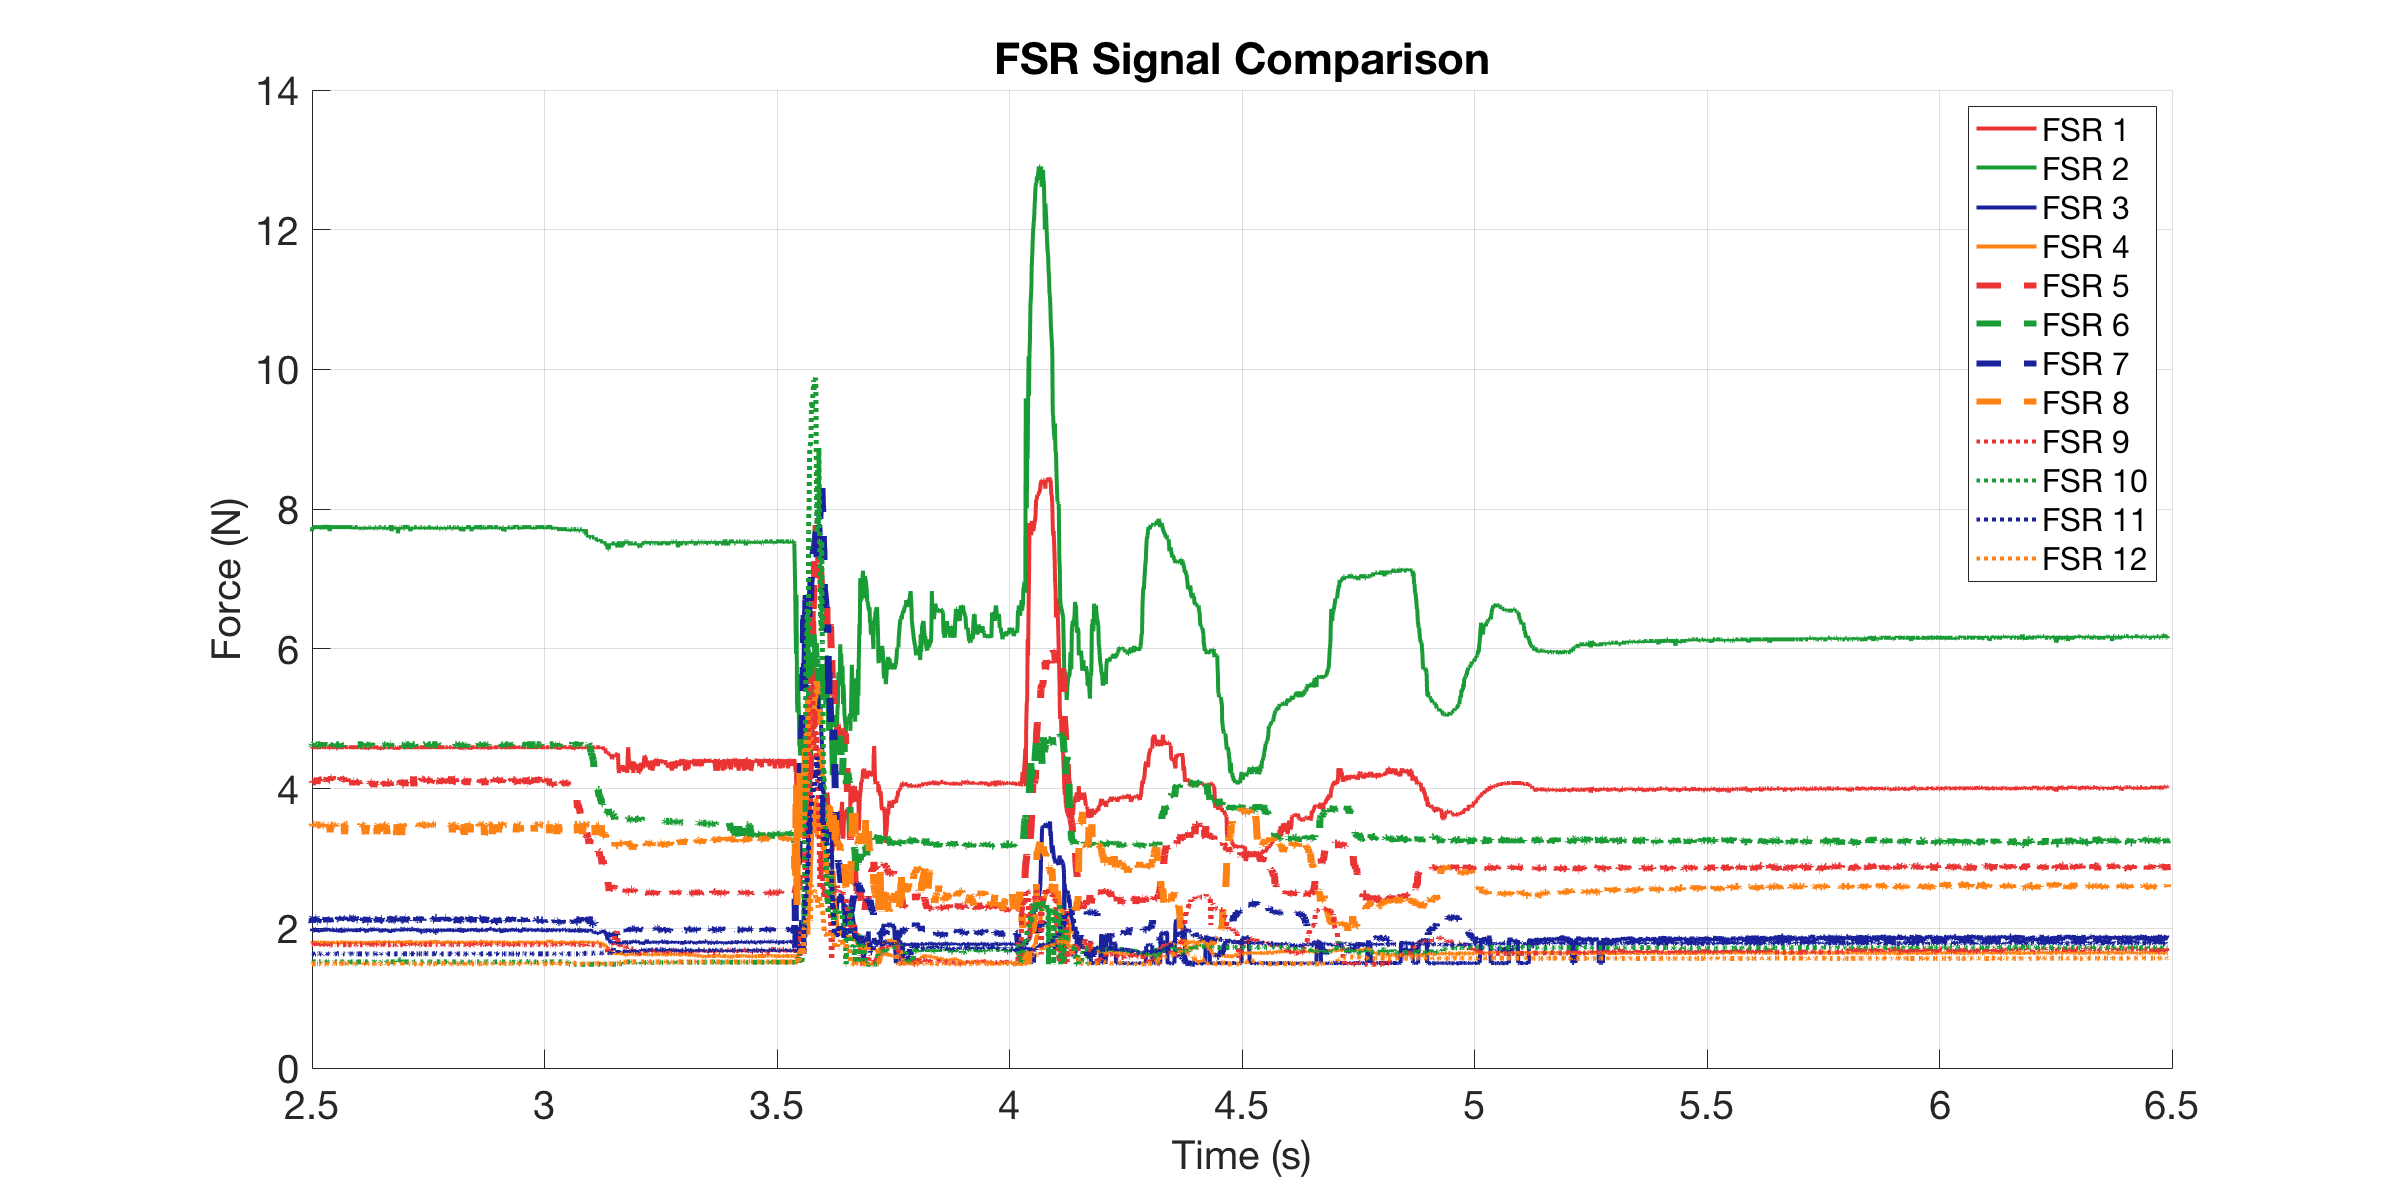

The data file committed next to this chart (first rows):
0, 4.5924, 7.7427, 2.0077, 1.7907, 4.1589, 4.6275, 2.1098, 3.4766, 1.7636, 1.52, 1.6341, 1.4969
0.001, 4.592, 7.743, 1.977, 1.791, 4.096, 4.663, 2.159, 3.477, 1.764, 1.52, 1.634, 1.497
0.002001, 4.575, 7.713, 1.977, 1.798, 4.143, 4.645, 2.126, 3.49, 1.75, 1.52, 1.634, 1.491
0.003, 4.592, 7.743, 1.992, 1.811, 4.112, 4.61, 2.118, 3.477, 1.764, 1.52, 1.634, 1.497
0.004, 4.592, 7.743, 1.977, 1.791, 4.159, 4.645, 2.11, 3.477, 1.764, 1.52, 1.634, 1.497
0.00682, 4.592, 7.743, 2, 1.784, 4.096, 4.628, 2.118, 3.49, 1.764, 1.52, 1.634, 1.491
0.007315, 4.592, 7.713, 1.985, 1.804, 4.127, 4.628, 2.11, 3.49, 1.764, 1.52, 1.634, 1.491
0.008001, 4.592, 7.743, 1.992, 1.791, 4.127, 4.628, 2.118, 3.477, 1.764, 1.52, 1.64, 1.497
0.009, 4.575, 7.684, 1.962, 1.804, 4.112, 4.61, 2.078, 3.463, 1.764, 1.526, 1.634, 1.491
0.01, 4.592, 7.743, 1.992, 1.791, 4.112, 4.628, 2.142, 3.49, 1.764, 1.52, 1.634, 1.491
0.011, 4.592, 7.743, 1.977, 1.804, 4.096, 4.628, 2.159, 3.49, 1.764, 1.52, 1.634, 1.491
0.01417, 4.592, 7.743, 1.985, 1.798, 4.096, 4.645, 2.102, 3.49, 1.784, 1.52, 1.628, 1.491
0.01671, 4.592, 7.743, 1.947, 1.791, 4.096, 4.628, 2.159, 3.477, 1.764, 1.52, 1.634, 1.491
0.0172, 4.592, 7.743, 1.97, 1.818, 4.096, 4.628, 2.159, 3.49, 1.77, 1.52, 1.634, 1.497
0.018, 4.592, 7.743, 1.992, 1.798, 4.096, 4.628, 2.159, 3.49, 1.764, 1.526, 1.64, 1.497
0.019, 4.592, 7.743, 2, 1.784, 4.112, 4.61, 2.142, 3.49, 1.764, 1.52, 1.634, 1.497
0.02, 4.592, 7.743, 1.962, 1.804, 4.065, 4.61, 2.086, 3.477, 1.784, 1.526, 1.628, 1.497
0.021, 4.592, 7.743, 1.97, 1.791, 4.159, 4.628, 2.086, 3.477, 1.75, 1.526, 1.634, 1.497
0.02438, 4.592, 7.743, 1.97, 1.798, 4.112, 4.628, 2.15, 3.477, 1.77, 1.52, 1.634, 1.491
0.02689, 4.592, 7.743, 1.947, 1.784, 4.112, 4.628, 2.118, 3.477, 1.764, 1.52, 1.64, 1.491
0.02738, 4.592, 7.743, 1.962, 1.804, 4.112, 4.61, 2.118, 3.477, 1.77, 1.52, 1.634, 1.497
0.028, 4.592, 7.743, 1.977, 1.804, 4.127, 4.61, 2.11, 3.49, 1.764, 1.526, 1.634, 1.491
0.029, 4.592, 7.743, 1.985, 1.811, 4.143, 4.628, 2.142, 3.463, 1.764, 1.526, 1.634, 1.497
0.03, 4.575, 7.713, 1.97, 1.784, 4.112, 4.645, 2.15, 3.477, 1.75, 1.52, 1.628, 1.491
0.031, 4.592, 7.743, 1.977, 1.798, 4.127, 4.628, 2.118, 3.477, 1.77, 1.52, 1.634, 1.497
0.032, 4.592, 7.713, 1.977, 1.798, 4.127, 4.61, 2.159, 3.477, 1.764, 1.52, 1.634, 1.491
0.033, 4.592, 7.743, 1.962, 1.798, 4.065, 4.628, 2.159, 3.463, 1.764, 1.52, 1.634, 1.491
0.034, 4.61, 7.772, 1.985, 1.804, 4.112, 4.61, 2.094, 3.463, 1.777, 1.526, 1.628, 1.491
0.035, 4.592, 7.743, 1.985, 1.798, 4.127, 4.663, 2.118, 3.49, 1.764, 1.526, 1.634, 1.497
0.036, 4.592, 7.743, 1.985, 1.784, 4.159, 4.628, 2.11, 3.49, 1.764, 1.52, 1.634, 1.491
0.037, 4.592, 7.743, 1.977, 1.798, 4.127, 4.61, 2.094, 3.477, 1.764, 1.526, 1.628, 1.491
0.038, 4.592, 7.713, 1.955, 1.818, 4.096, 4.628, 2.102, 3.477, 1.75, 1.52, 1.634, 1.491
0.039, 4.592, 7.743, 1.992, 1.784, 4.065, 4.628, 2.159, 3.49, 1.764, 1.52, 1.634, 1.491
0.04, 4.592, 7.772, 1.992, 1.804, 4.112, 4.628, 2.134, 3.477, 1.777, 1.52, 1.628, 1.497
0.041, 4.575, 7.743, 2, 1.777, 4.127, 4.628, 2.086, 3.346, 1.757, 1.52, 1.634, 1.491
0.042, 4.592, 7.743, 2, 1.791, 4.159, 4.645, 2.086, 3.321, 1.75, 1.526, 1.64, 1.486
0.043, 4.592, 7.743, 1.977, 1.804, 4.127, 4.628, 2.142, 3.477, 1.764, 1.52, 1.634, 1.491
0.044, 4.592, 7.743, 1.97, 1.798, 4.127, 4.645, 2.118, 3.477, 1.75, 1.526, 1.634, 1.491
0.045, 4.592, 7.743, 1.977, 1.791, 4.127, 4.628, 2.126, 3.463, 1.764, 1.526, 1.634, 1.497
0.046, 4.575, 7.772, 1.992, 1.798, 4.112, 4.645, 2.118, 3.463, 1.777, 1.52, 1.628, 1.491
0.047, 4.575, 7.684, 1.97, 1.804, 4.112, 4.628, 2.15, 3.477, 1.75, 1.52, 1.634, 1.486
0.048, 4.575, 7.743, 1.977, 1.798, 4.112, 4.61, 2.094, 3.372, 1.75, 1.52, 1.634, 1.486
0.04902, 4.592, 7.743, 1.97, 1.811, 4.159, 4.628, 2.126, 3.477, 1.764, 1.52, 1.634, 1.491
0.05, 4.592, 7.743, 1.977, 1.791, 4.159, 4.628, 2.118, 3.477, 1.764, 1.52, 1.634, 1.497
0.05102, 4.592, 7.743, 1.955, 1.784, 4.159, 4.628, 2.159, 3.477, 1.764, 1.52, 1.634, 1.497
0.052, 4.592, 7.743, 1.992, 1.804, 4.127, 4.645, 2.118, 3.477, 1.764, 1.52, 1.64, 1.491
0.053, 4.592, 7.743, 1.992, 1.804, 4.175, 4.61, 2.118, 3.477, 1.764, 1.52, 1.634, 1.491
0.054, 4.592, 7.743, 1.985, 1.798, 4.127, 4.61, 2.159, 3.477, 1.764, 1.52, 1.634, 1.497
0.0567, 4.592, 7.743, 1.962, 1.784, 4.127, 4.645, 2.159, 3.463, 1.764, 1.52, 1.634, 1.491
0.0572, 4.592, 7.743, 1.977, 1.798, 4.096, 4.628, 2.126, 3.477, 1.764, 1.526, 1.634, 1.497
0.05802, 4.592, 7.743, 1.947, 1.798, 4.159, 4.61, 2.142, 3.477, 1.764, 1.52, 1.64, 1.491
0.059, 4.592, 7.743, 1.97, 1.784, 4.159, 4.628, 2.142, 3.477, 1.764, 1.52, 1.634, 1.491
0.06, 4.592, 7.743, 1.977, 1.804, 4.127, 4.61, 2.159, 3.49, 1.764, 1.52, 1.634, 1.497
0.06102, 4.575, 7.743, 1.977, 1.798, 4.159, 4.628, 2.126, 3.477, 1.764, 1.52, 1.64, 1.497
0.06417, 4.575, 7.743, 1.985, 1.798, 4.143, 4.628, 2.094, 3.334, 1.764, 1.52, 1.634, 1.497
0.06671, 4.592, 7.743, 1.955, 1.804, 4.143, 4.628, 2.159, 3.49, 1.764, 1.52, 1.634, 1.491
0.0672, 4.592, 7.743, 1.962, 1.804, 4.143, 4.628, 2.126, 3.49, 1.77, 1.52, 1.634, 1.497
0.06801, 4.592, 7.743, 1.985, 1.784, 4.143, 4.61, 2.118, 3.49, 1.764, 1.52, 1.634, 1.497
0.06902, 4.592, 7.743, 1.94, 1.798, 4.143, 4.628, 2.11, 3.477, 1.764, 1.52, 1.634, 1.491
0.07, 4.592, 7.743, 2, 1.798, 4.112, 4.645, 2.159, 3.477, 1.764, 1.52, 1.634, 1.491
0.07102, 4.592, 7.743, 1.977, 1.798, 4.159, 4.628, 2.126, 3.49, 1.764, 1.52, 1.64, 1.497
... 3,435 more rows
